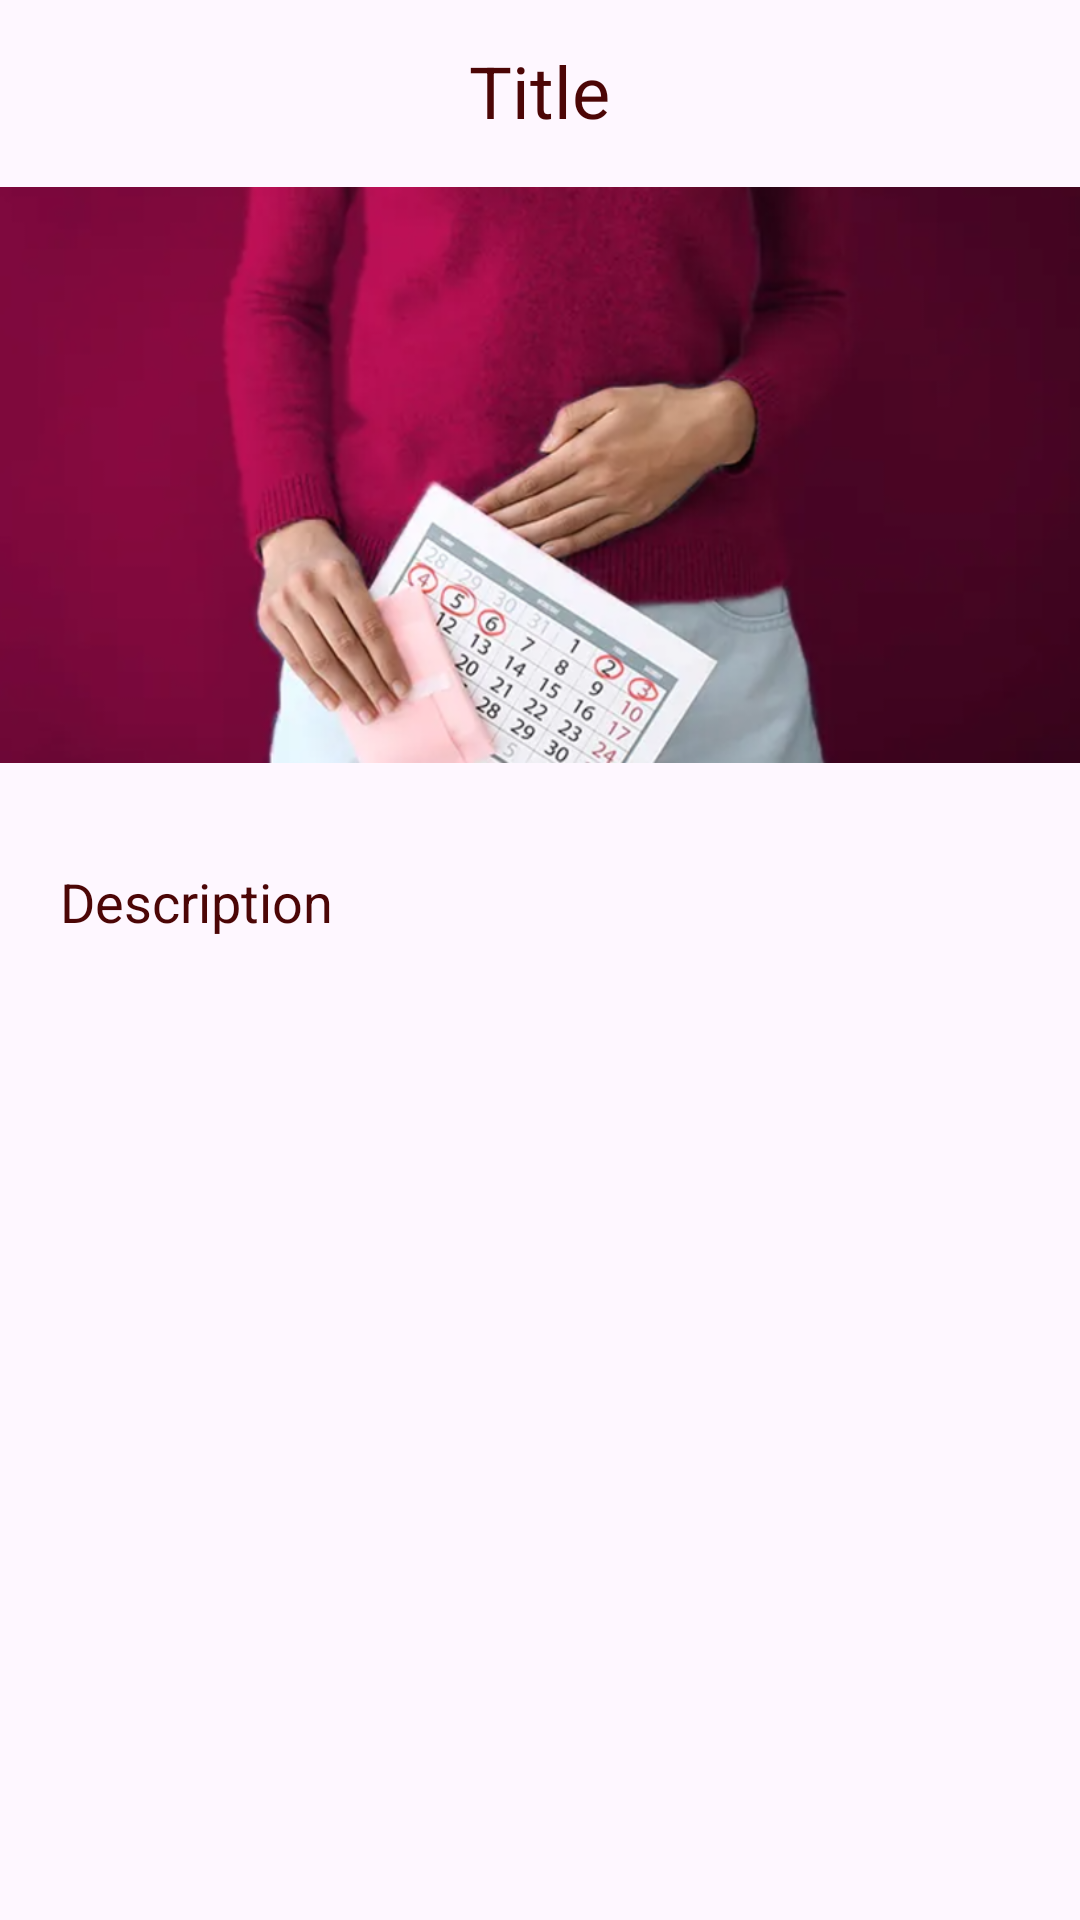

Here is an Android app screen rendered from its layout file. Give the layout XML and the strings, colors and styles it references.
<!-- AndroidManifest.xml: application theme Theme.Finalmooncycle -->
<!-- res/layout/fragment_detail.xml -->
<?xml version="1.0" encoding="utf-8"?>
<ScrollView xmlns:android="http://schemas.android.com/apk/res/android"
    xmlns:app="http://schemas.android.com/apk/res-auto"
    xmlns:tools="http://schemas.android.com/tools"
    android:layout_width="match_parent"
    android:layout_height="match_parent"
    tools:context=".DetailFragment">

    <LinearLayout
        android:id="@+id/main"
        android:layout_width="match_parent"
        android:layout_height="wrap_content"
        android:orientation="vertical">

        <TextView
            android:layout_width="wrap_content"
            android:layout_height="wrap_content"
            android:id="@+id/detailTitle"
            android:layout_marginTop="14dp"
            android:text="Title"
            android:textSize="24sp"
            android:layout_gravity="center"
            android:textColor="@color/pink"
            android:layout_marginBottom="12dp" />

        <ImageView
            android:layout_width="400dp"
            android:layout_height="200dp"
            android:id="@+id/detailImage"
            android:padding="8dp"
            android:layout_gravity="center"
            android:src="@drawable/article1"
            android:scaleType="centerCrop" />

        <TextView
            android:layout_width="match_parent"
            android:layout_height="wrap_content"
            android:layout_marginTop="10dp"
            android:text="Description"
            android:padding="20dp"
            android:layout_gravity="center"
            android:textColor="@color/pink"
            android:textSize="18sp"
            android:id="@+id/detailDesc" />

    </LinearLayout>
</ScrollView>
<!-- resources referenced by this layout -->
<resources>
  <color name="pink">#4C0606</color>
  <!-- drawable article1: png bitmap (drawable, 314707 bytes) -->
  <style name="Theme.Finalmooncycle" parent="Base.Theme.Finalmooncycle" />
  <style name="Base.Theme.Finalmooncycle" parent="Theme.Material3.DayNight.NoActionBar">
          
          
      </style>
</resources>
